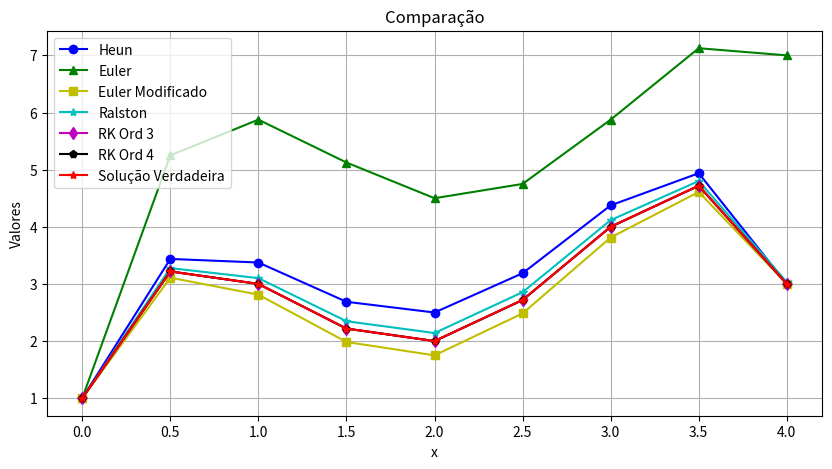

This chart was generated by the following Python code:
import numpy as np
import matplotlib.pyplot as plt
import pandas as pd
import math

def plot_and_compare(euler, eulermod, heun, ord2, ord3, ord4, x, func):
    # Verifica se o comprimento de y e x são iguais
    if len(euler) != len(x):
        raise ValueError("Os vetores y e x devem ter o mesmo comprimento")
    
    # Calcula os valores da função aplicada a x
    func_values = func(x)
    
    # Plota y e func_values
    plt.figure(figsize=(10, 5))
    plt.plot(x, heun, 'bo-', label='Heun')
    plt.plot(x, euler, 'g^-', label='Euler')
    plt.plot(x, eulermod, 'ys-', label='Euler Modificado')
    plt.plot(x, ord2, 'c*-', label='Ralston')
    plt.plot(x, ord3, 'md-', label='RK Ord 3')
    plt.plot(x, ord4, 'kp-', label='RK Ord 4')
    plt.plot(x, func_values, 'r*-', label='Solução Verdadeira')
    plt.xlabel('x')
    plt.ylabel('Valores')
    plt.title('Comparação')
    plt.legend()
    plt.grid(True)
    plt.show()
    
    # Calcula a diferença absoluta em porcentagem
    diff_percentageHeun = np.abs((heun - func_values) / func_values) * 100
    diff_percentageEuler = np.abs((euler - func_values) / func_values) * 100
    diff_percentageEulermod = np.abs((eulermod - func_values) / func_values) * 100
    diff_percentageord2 = np.abs((ord2 - func_values) / func_values) * 100
    diff_percentageord3 = np.abs((ord3 - func_values) / func_values) * 100
    diff_percentageord4 = np.abs((ord4 - func_values) / func_values) * 100

    # Cria um DataFrame para comparar os valores
    comparison_table = pd.DataFrame({
        'x': x,
        'Erro(%) Euler' : diff_percentageEuler,
        'Erro(%) Heun' : diff_percentageHeun,
        'Erro(%) Euler Mod.' : diff_percentageEulermod,
        'Erro(%) Ralston': diff_percentageord2,
        'Erro(%) RK Ordem 3': diff_percentageord3,
        'Erro(%) RK Ordem 4': diff_percentageord4
    })
    
    # Print a tabela de comparação
    print(comparison_table.to_string(index=False))

# Exemplo de uso da função
euler = np.array([1.0, 5.25000000000000, 5.87500000000000, 5.12500000000000, 4.50000000000000, 4.75000000000000, 5.87500000000000, 7.12500000000000, 7.00000000000000])
eulermod = np.array([1.0, 3.10937500000000, 2.81250000000000, 1.98437500000000, 1.75000000000000, 2.48437500000000, 3.81250000000000, 4.60937500000000, 3.00000000000000])
heun = np.array([1.0, 3.43750000000000, 3.37500000000000, 2.68750000000000, 2.50000000000000, 3.18750000000000, 4.37500000000000, 4.93750000000000, 3.00000000000000])
ord2 = np.array([1.0, 3.27734375000000, 3.10156250000000, 2.34765625000000, 2.14062500000000, 2.85546875000000, 4.11718750000000, 4.80078125000000, 3.03125000000000])
ord3 = np.array([1.0, 3.21875000000000, 3.00000000000000, 2.21875000000000, 2.00000000000000, 2.71875000000000, 4.00000000000000, 4.71875000000000, 3.00000000000000])
ord4 = np.array([1.0, 3.21875000000000, 3.00000000000000, 2.21875000000000, 2.00000000000000, 2.71875000000000, 4.00000000000000, 4.71875000000000, 3.00000000000000])
x = np.array([0.0, 0.5, 1.0, 1.5, 2.0, 2.5, 3.0, 3.5, 4.0])

def exemplo_func(x):
    return -0.5*x**4 + 4*x**3 - 10*x**2 + 8.5*x + 1

plot_and_compare(euler, eulermod, heun, ord2, ord3, ord4, x, exemplo_func)
